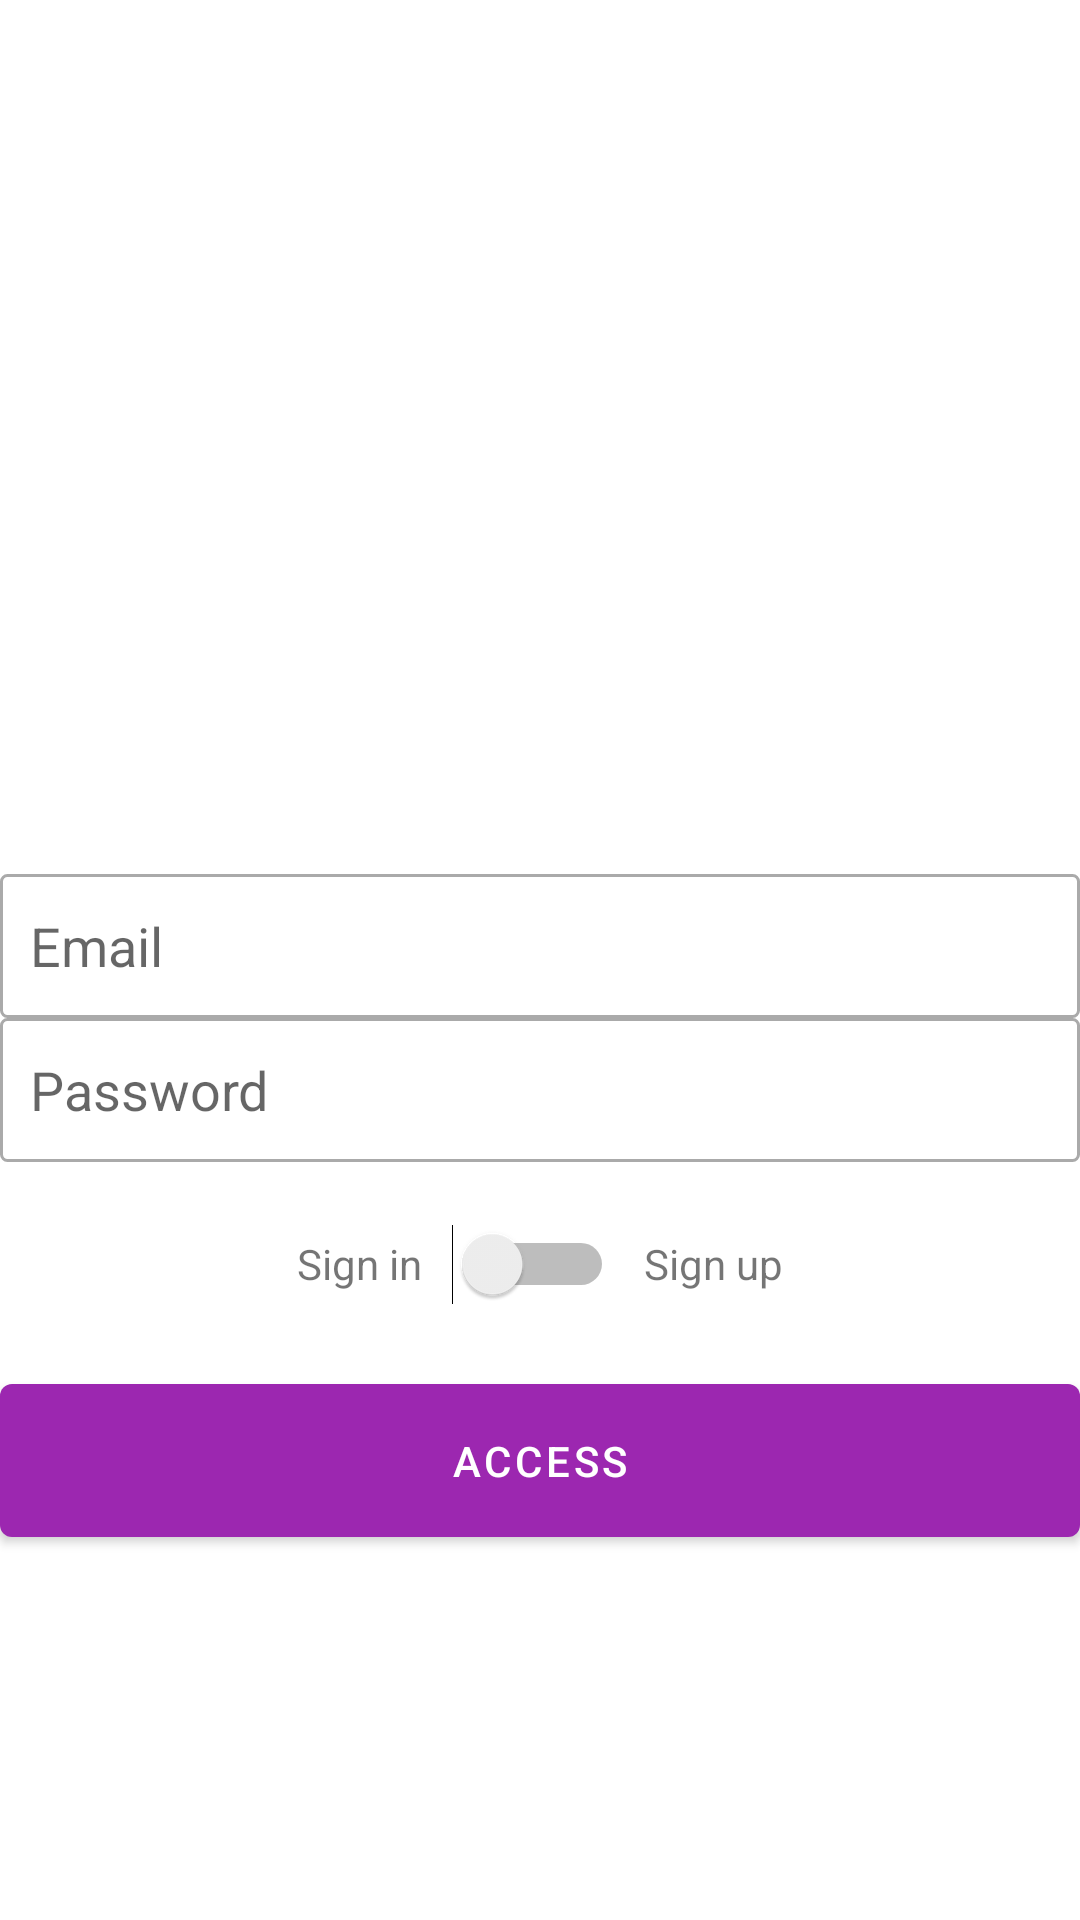

Layout XML and referenced resources for this Android screen:
<!-- AndroidManifest.xml: application theme Theme.OlxApp -->
<!-- res/layout/activity_sign_up.xml -->
<?xml version="1.0" encoding="utf-8"?>
<LinearLayout xmlns:android="http://schemas.android.com/apk/res/android"
    xmlns:app="http://schemas.android.com/apk/res-auto"
    xmlns:tools="http://schemas.android.com/tools"
    android:layout_width="match_parent"
    android:layout_height="match_parent"
    android:layout_margin="16dp"
    android:gravity="center"
    android:orientation="vertical"
    tools:context=".SignUpActivity">


    <ImageView
        android:id="@+id/imageView"
        android:layout_width="200dp"
        android:layout_height="150dp"
        android:layout_marginBottom="20dp"
        app:srcCompat="@drawable/logo" />

    <EditText
        android:id="@+id/editCadastroEmail"
        android:layout_width="match_parent"
        android:layout_height="wrap_content"
        android:background="@drawable/bg_edit_text"
        android:ems="10"
        android:hint="@string/email"
        android:inputType="textEmailAddress"
        android:minHeight="48dp"
        android:padding="10dp" />

    <EditText
        android:id="@+id/editCadastroSenha"
        android:layout_width="match_parent"
        android:layout_height="wrap_content"
        android:background="@drawable/bg_edit_text"
        android:ems="10"
        android:hint="@string/password"
        android:inputType="textPassword"
        android:minHeight="48dp"
        android:padding="10dp" />

    <LinearLayout
        android:layout_width="match_parent"
        android:layout_height="wrap_content"
        android:layout_marginTop="10dp"
        android:layout_marginBottom="10dp"
        android:gravity="center"
        android:orientation="horizontal">

        <TextView
            android:id="@+id/textView"
            android:layout_width="wrap_content"
            android:layout_height="wrap_content"
            android:text="@string/login" />

        <Switch
            android:id="@+id/switchAcesso"
            android:layout_width="wrap_content"
            android:layout_height="wrap_content"
            android:layout_marginLeft="10dp"
            android:layout_marginRight="10dp"
            android:minWidth="48dp"
            android:minHeight="48dp" />

        <TextView
            android:id="@+id/textView2"
            android:layout_width="wrap_content"
            android:layout_height="wrap_content"
            android:text="@string/sign_up" />
    </LinearLayout>

    <Button
        android:id="@+id/buttonAcesso"
        android:layout_width="match_parent"
        android:layout_height="wrap_content"
        android:padding="16dp"
        android:text="@string/access"
        />
</LinearLayout>
<!-- resources referenced by this layout -->
<resources>
  <!-- drawable bg_edit_text (drawable) -->
  <?xml version="1.0" encoding="utf-8"?>
  <shape
      xmlns:android="http://schemas.android.com/apk/res/android"
      android:shape="rectangle">
  
      <solid android:color="@color/white"/>
      <stroke android:width="1dp" android:color="@android:color/darker_gray"/>
  
      <corners android:radius="2dp"/>
  
  </shape>
  <string name="access">Access</string>
  <string name="email">Email</string>
  <string name="login">Sign in</string>
  <string name="password">Password</string>
  <string name="sign_up">Sign up</string>
  <style name="Theme.OlxApp" parent="Theme.MaterialComponents.DayNight.DarkActionBar">
          
          <item name="colorPrimary">@color/purple_500</item>
          <item name="colorPrimaryVariant">@color/purple_700</item>
          <item name="colorOnPrimary">@color/white</item>
          
          <item name="colorSecondary">@color/teal_200</item>
          <item name="colorSecondaryVariant">@color/teal_700</item>
          <item name="colorOnSecondary">@color/black</item>
          
          <item name="android:statusBarColor">?attr/colorPrimaryVariant</item>
          
      </style>
  <color name="white">#FFFFFFFF</color>
  <color name="purple_500">#9C27B0</color>
  <color name="purple_700">#7B1FA2</color>
  <color name="teal_200">#FF03DAC5</color>
  <color name="teal_700">#FF018786</color>
  <color name="black">#FF000000</color>
</resources>
